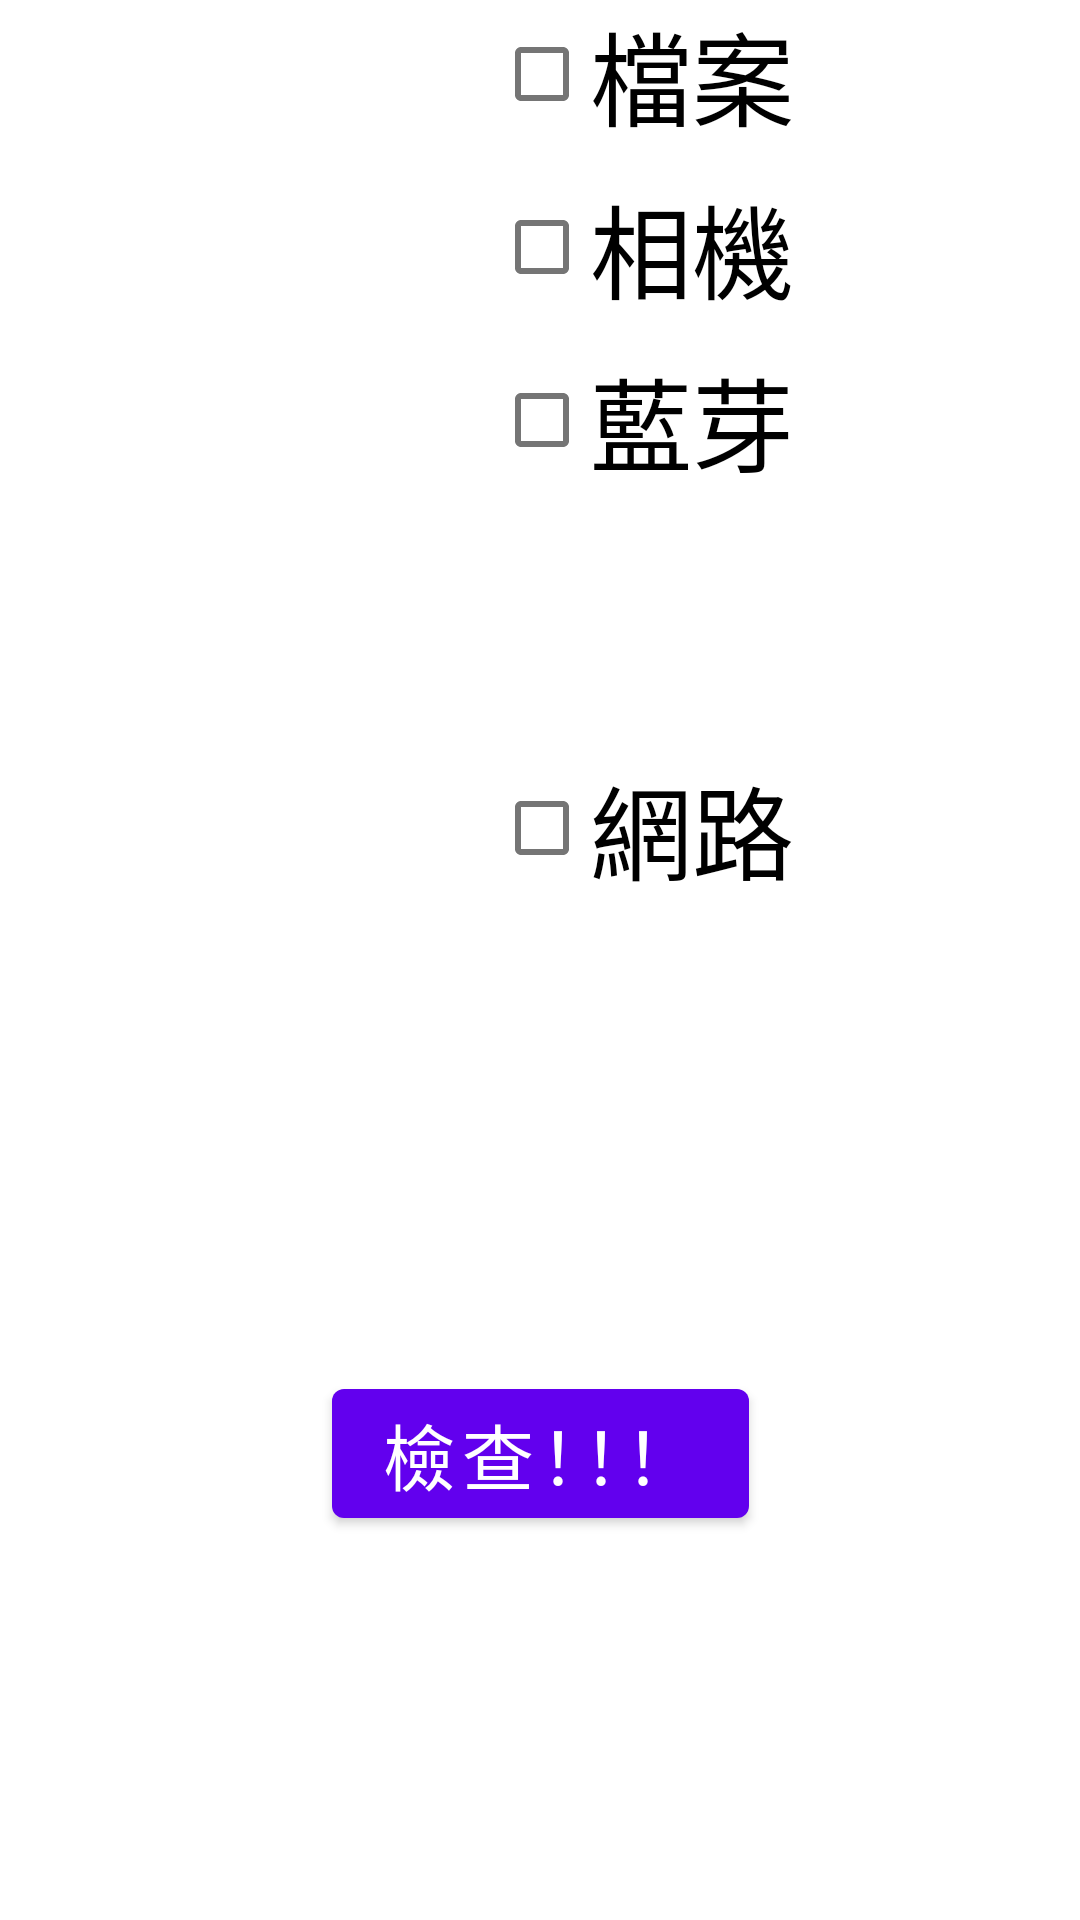

Layout XML and referenced resources for this Android screen:
<!-- AndroidManifest.xml: application theme Theme.Atm -->
<!-- res/layout/activity_permission.xml -->
<?xml version="1.0" encoding="utf-8"?>
<androidx.constraintlayout.widget.ConstraintLayout xmlns:android="http://schemas.android.com/apk/res/android"
    xmlns:app="http://schemas.android.com/apk/res-auto"
    xmlns:tools="http://schemas.android.com/tools"
    android:layout_width="match_parent"
    android:layout_height="match_parent"
    tools:context=".PermissionActivity">

    <CheckBox
        android:id="@+id/file"
        android:layout_width="wrap_content"
        android:layout_height="wrap_content"
        android:text="檔案"
        android:textSize="34sp"
        app:layout_constraintEnd_toEndOf="parent"
        app:layout_constraintStart_toStartOf="@+id/location"
        tools:layout_editor_absoluteY="253dp" />

    <CheckBox
        android:id="@+id/bluetooth"
        android:layout_width="wrap_content"
        android:layout_height="wrap_content"
        android:layout_marginTop="8dp"
        android:text="藍芽"
        android:textSize="34sp"
        app:layout_constraintStart_toStartOf="@+id/camera"
        app:layout_constraintTop_toBottomOf="@+id/camera" />

    <CheckBox
        android:id="@+id/location"
        android:layout_width="wrap_content"
        android:layout_height="wrap_content"
        android:layout_marginBottom="8dp"
        android:text="位置"
        android:textSize="34sp"
        app:layout_constraintBottom_toTopOf="@+id/file"
        app:layout_constraintEnd_toEndOf="parent"
        app:layout_constraintHorizontal_bias="0.266"
        app:layout_constraintStart_toStartOf="parent" />

    <CheckBox
        android:id="@+id/camera"
        android:layout_width="wrap_content"
        android:layout_height="wrap_content"
        android:layout_marginTop="8dp"
        android:text="相機"
        android:textSize="34sp"
        app:layout_constraintBottom_toTopOf="@+id/bluetooth"
        app:layout_constraintStart_toStartOf="@+id/file"
        app:layout_constraintTop_toBottomOf="@+id/file" />

    <CheckBox
        android:id="@+id/internet"
        android:layout_width="wrap_content"
        android:layout_height="wrap_content"
        android:layout_marginTop="8dp"
        android:text="網路"
        android:textSize="34sp"
        app:layout_constraintBottom_toBottomOf="parent"
        app:layout_constraintStart_toStartOf="@+id/bluetooth"
        app:layout_constraintTop_toBottomOf="@+id/bluetooth"
        app:layout_constraintVertical_bias="0.188" />

    <Button
        android:id="@+id/checkAll"
        android:layout_width="wrap_content"
        android:layout_height="wrap_content"
        android:layout_marginBottom="128dp"
        android:text="檢查！！！"
        android:textAlignment="center"
        android:textSize="24sp"
        app:layout_constraintBottom_toBottomOf="parent"
        app:layout_constraintEnd_toEndOf="parent"
        app:layout_constraintStart_toStartOf="parent" />


</androidx.constraintlayout.widget.ConstraintLayout>
<!-- resources referenced by this layout -->
<resources>
  <style name="Theme.Atm" parent="Theme.MaterialComponents.DayNight.DarkActionBar">
          
          <item name="colorPrimary">@color/purple_500</item>
          <item name="colorPrimaryVariant">@color/purple_700</item>
          <item name="colorOnPrimary">@color/white</item>
          
          <item name="colorSecondary">@color/teal_200</item>
          <item name="colorSecondaryVariant">@color/teal_700</item>
          <item name="colorOnSecondary">@color/black</item>
          
          <item name="android:statusBarColor">?attr/colorPrimaryVariant</item>
          
      </style>
  <!-- not gathered from this repository: default colours our renderer supplied (Android Studio template values) -->
  <color name="purple_500">#FF6200EE</color>
  <color name="purple_700">#FF3700B3</color>
  <color name="teal_200">#FF03DAC5</color>
  <color name="teal_700">#FF018786</color>
  <color name="black">#FF000000</color>
  <color name="white">#FFFFFFFF</color>
</resources>
